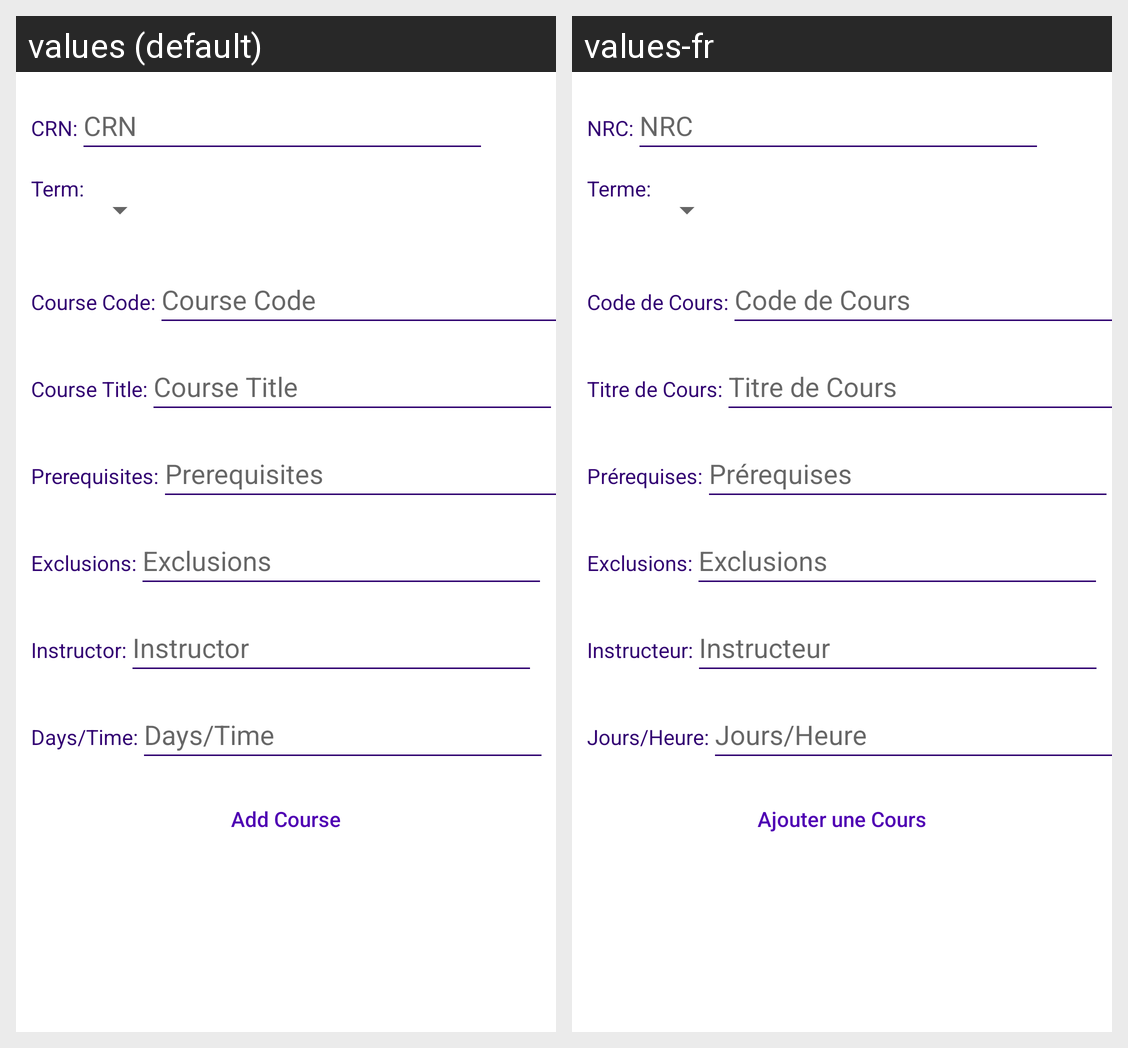

Translations of the strings shown on this Android screen, per locale in the grid:
Android screen res/layout/content_add_course.xml rendered under 2 locales, left to right: values (default), values-fr. Device: Nexus 5 (rendered at 1080×1920; each locale shown at half size, 540×960, under a caption strip naming it); theme Theme.Project.
Strings drawn on this screen, with the default value and each locale's value (text and hints the layout hard-codes, and strings that could not be matched under every locale, appear in the picture but are not listed):

crnLabel
  values: CRN:
  values-fr: NRC:

CRN
  values: CRN
  values-fr: NRC

courseTermLabel
  values: Term:
  values-fr: Terme:

courseCodeLabel
  values: Course Code:
  values-fr: Code de Cours:

courseCode
  values: Course Code
  values-fr: Code de Cours

courseTitleLabel
  values: Course Title:
  values-fr: Titre de Cours:

courseTitle
  values: Course Title
  values-fr: Titre de Cours

prerequisitesLabel
  values: Prerequisites:
  values-fr: Prérequises:

prerequisitesHint
  values: Prerequisites
  values-fr: Prérequises

exclusionsLabel
  values: Exclusions:
  values-fr: Exclusions:

exclusionsHint
  values: Exclusions
  values-fr: Exclusions

instructorLabel
  values: Instructor:
  values-fr: Instructeur:

instructorHint
  values: Instructor
  values-fr: Instructeur

dayTimeLabel
  values: Days/Time:
  values-fr: Jours/Heure:

dateTimeHint
  values: Days/Time
  values-fr: Jours/Heure

newCourse
  values: Add Course
  values-fr: Ajouter une Cours
